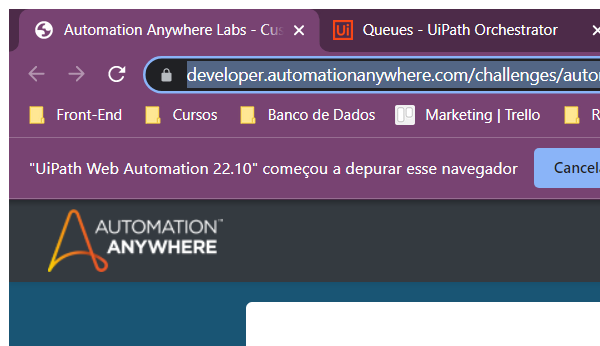
Workflow: Process

Step 1: Attach Browser : Automation Anywhere Labs in window 'Automation Anywhere Labs - Customer Onboarding' (chrome.exe)

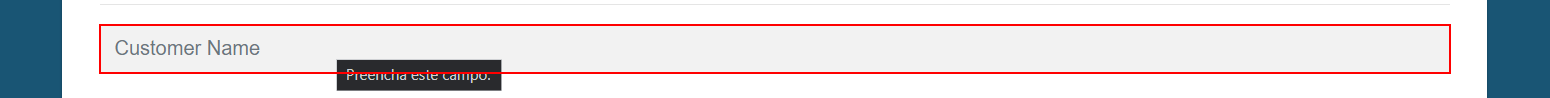
Step 2: type "[in_TransactionItem.SpecificContent("Company Name").ToString]" into the text box

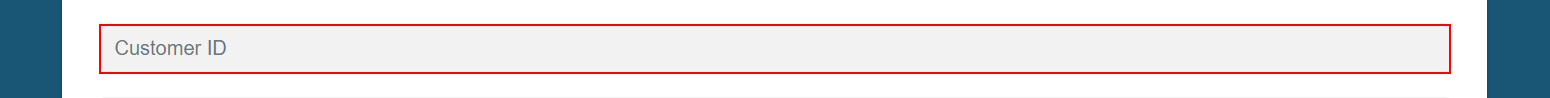
Step 3: type "[in_TransactionItem.SpecificContent("Customer ID").ToString]" into the text box

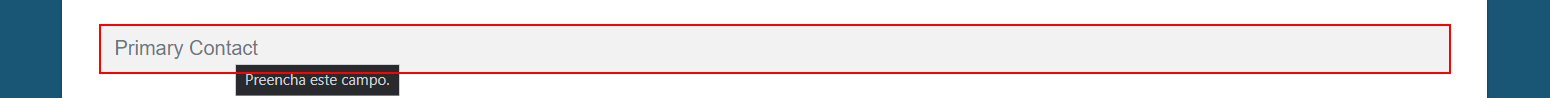
Step 4: type "[in_TransactionItem.SpecificContent("Primary Contact").ToString]" into the text box

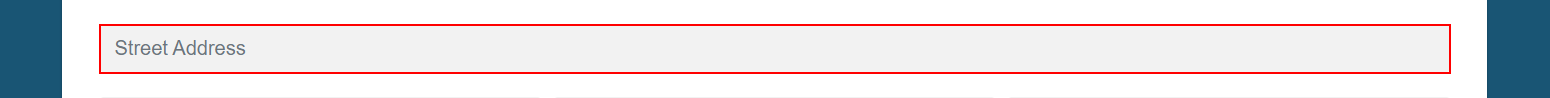
Step 5: type "[in_TransactionItem.SpecificContent("Street Address").ToString]" into the text box 'street'

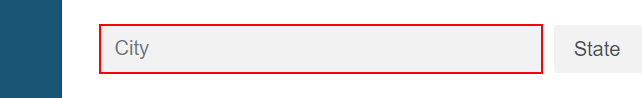
Step 6: type "[in_TransactionItem.SpecificContent("City").ToString]" into the text box 'city'

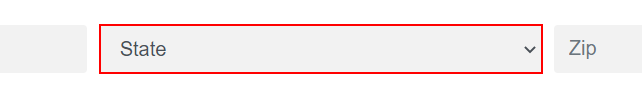
Step 7: select "[in_TransactionItem.SpecificContent("State").ToString]" in the drop-down 'state'

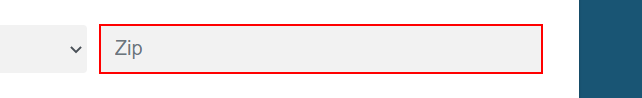
Step 8: type "[in_TransactionItem.SpecificContent("Zip").ToString]" into the text box 'zip'

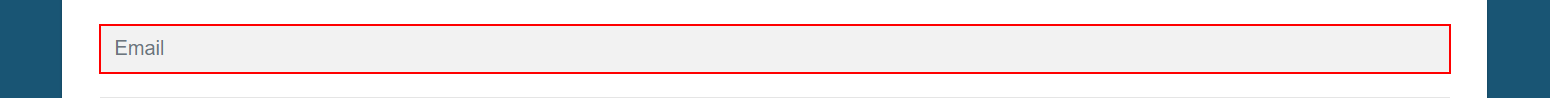
Step 9: type "[in_TransactionItem.SpecificContent("Email Address").ToString]" into the text box 'email'

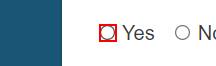
Step 10 [then]: click on the text box (repeated 2 times)

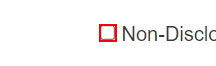
Step 12 [then]: check the text box

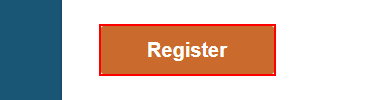
Step 13: click on the button 'submit_button' in window 'Automation Anywhere Labs - Customer Onboarding' (chrome.exe)
